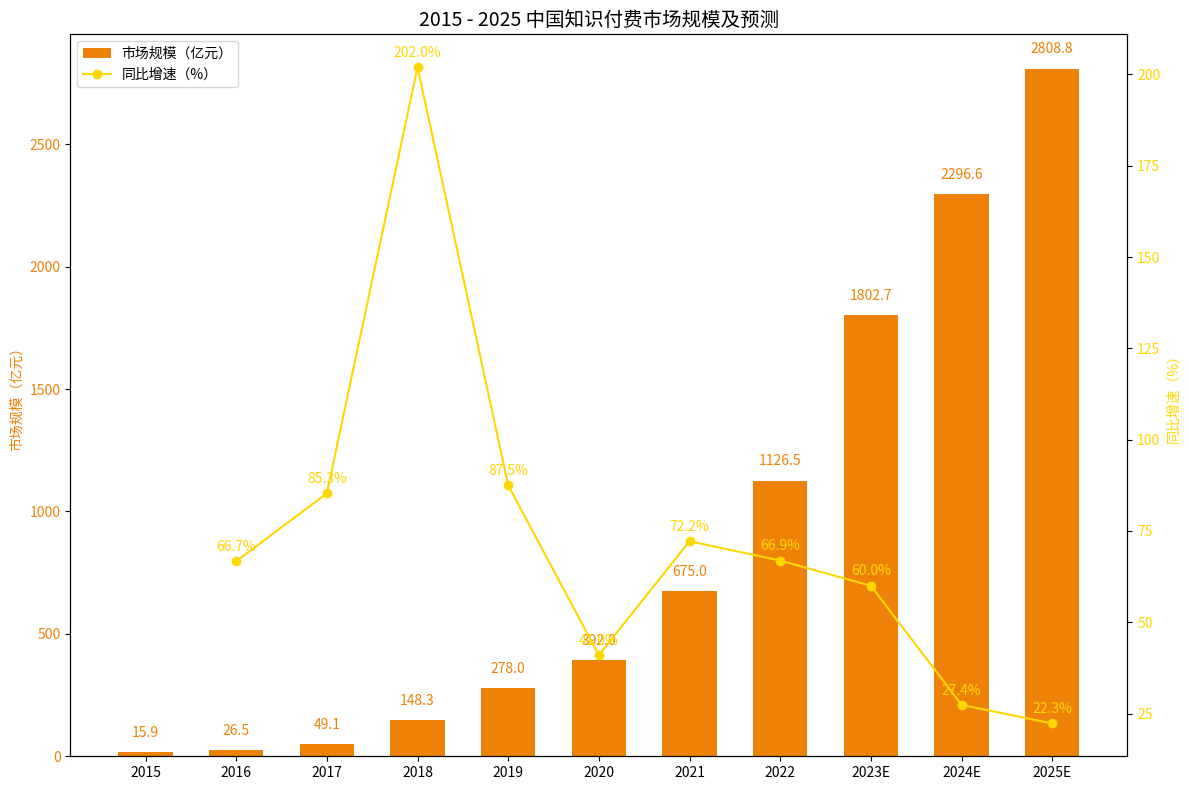

Write the Python code that produced this figure.
import matplotlib.pyplot as plt
import numpy as np

# 数据准备
years = ["2015", "2016", "2017", "2018", "2019", "2020", "2021", "2022", "2023E", "2024E", "2025E"]
market_size = [15.9, 26.5, 49.1, 148.3, 278.0, 392.0, 675.0, 1126.5, 1802.7, 2296.6, 2808.8]  # 市场规模（亿元）
yoy_growth = [66.7, 85.3, 202.0, 87.5, 41.0, 72.2, 66.9, 60.0, 27.4, 22.3]  # 同比增速（%），注意与 years 对应，2015 年无同比（或可根据需求调整），这里从 2016 开始有增速数据，与图表逻辑对齐

x = np.arange(len(years))

fig, ax1 = plt.subplots(figsize=(12, 8))

# 绘制左侧 y 轴（市场规模，柱状图）
ax1.bar(x, market_size, color="#ee8208", width=0.6, label="市场规模（亿元）")
ax1.set_ylabel("市场规模（亿元）", color="#ee8208")
ax1.set_xticks(x)
ax1.set_xticklabels(years)
ax1.tick_params(axis="y", labelcolor="#ee8208")

# 创建右侧 y 轴（同比增速，折线图）
ax2 = ax1.twinx()
ax2.plot(x[1:], yoy_growth, color="#ffd700", marker="o", label="同比增速（%）")  # 从 2016 年开始绘制折线，对应 x[1:]
ax2.set_ylabel("同比增速（%）", color="#ffd700")
ax2.tick_params(axis="y", labelcolor="#ffd700")

# 添加市场规模数值标注（柱状图上）
for i, size in enumerate(market_size):
    ax1.text(x[i], size + 50, f'{size}', ha="center", va="bottom", color="#ee8208")

# 添加同比增速数值标注（折线上的点）
for i, growth in enumerate(yoy_growth):
    ax2.text(x[i + 1], growth + 2, f'{growth}%', ha="center", va="bottom", color="#ffd700")  # 对应 x[1:] ，所以索引 +1

# 合并图例
lines_1, labels_1 = ax1.get_legend_handles_labels()
lines_2, labels_2 = ax2.get_legend_handles_labels()
ax1.legend(lines_1 + lines_2, labels_1 + labels_2, loc="upper left")

ax1.set_title("2015 - 2025 中国知识付费市场规模及预测", fontsize=14)
plt.tight_layout()
plt.show()
